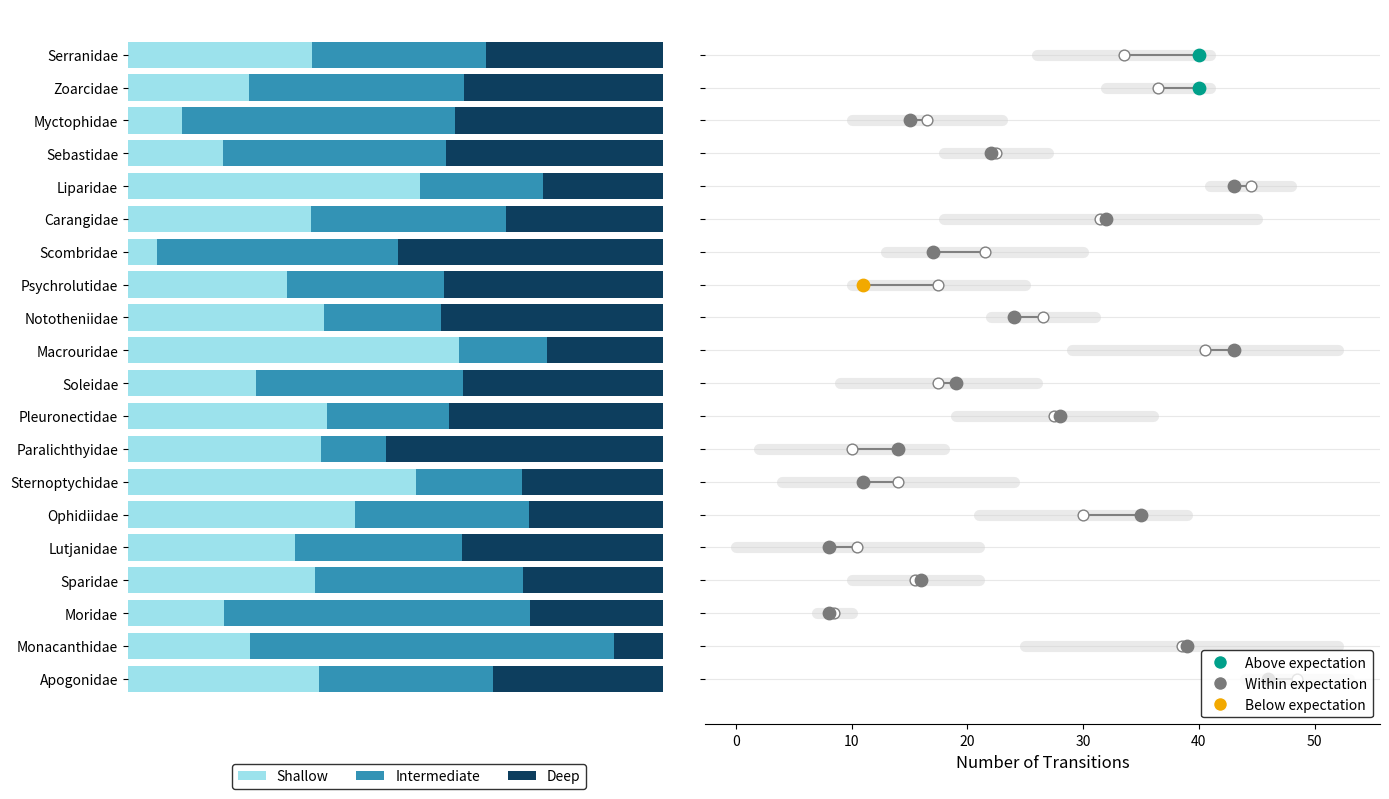

Source code (Python):
import matplotlib
matplotlib.use('Agg')
import matplotlib.pyplot as plt
import numpy as np

def main():
    np.random.seed(123)
    
    families = [
        "Serranidae", "Zoarcidae", "Myctophidae", "Sebastidae", "Liparidae",
        "Carangidae", "Scombridae", "Psychrolutidae", "Nototheniidae", "Macrouridae",
        "Soleidae", "Pleuronectidae", "Paralichthyidae", "Sternoptychidae", "Ophidiidae",
        "Lutjanidae", "Sparidae", "Moridae", "Monacanthidae", "Apogonidae"
    ][::-1]
    
    n = len(families)
    
    # Fake stacked bar data
    shallow = np.random.rand(n)
    intermediate = np.random.rand(n)
    deep = np.random.rand(n)
    total = shallow + intermediate + deep
    shallow /= total
    intermediate /= total
    deep /= total
    
    # Fake dumbbell data
    transitions = np.random.randint(5, 50, n)
    lower_bound = np.maximum(0, transitions - np.random.randint(1, 15, n))
    upper_bound = transitions + np.random.randint(1, 15, n)
    
    status = []
    for i in range(n):
        if transitions[i] < lower_bound[i] + (upper_bound[i] - lower_bound[i])*0.2:
            status.append('Below expectation')
        elif transitions[i] > lower_bound[i] + (upper_bound[i] - lower_bound[i])*0.8:
            status.append('Above expectation')
        else:
            status.append('Within expectation')
            
    fig, (ax1, ax2) = plt.subplots(1, 2, figsize=(14, 8), sharey=True, gridspec_kw={'width_ratios': [1, 1.2]})
    fig.patch.set_facecolor('white')
    
    # --- Left plot (Stacked Bar) ---
    c_shallow = '#9CE2EC'
    c_inter = '#3393B5'
    c_deep = '#0D3E5E'
    
    y_pos = np.arange(n)
    ax1.barh(y_pos, shallow, color=c_shallow, label='Shallow')
    ax1.barh(y_pos, intermediate, left=shallow, color=c_inter, label='Intermediate')
    ax1.barh(y_pos, deep, left=shallow+intermediate, color=c_deep, label='Deep')
    
    ax1.set_yticks(y_pos)
    ax1.set_yticklabels(families, fontsize=10)
    ax1.spines['top'].set_visible(False)
    ax1.spines['right'].set_visible(False)
    ax1.spines['left'].set_visible(False)
    ax1.spines['bottom'].set_visible(False)
    ax1.set_xticks([])
    
    # legend 1
    ax1.legend(loc='lower center', bbox_to_anchor=(0.5, -0.1), ncol=3, frameon=True, edgecolor='black')
    
    # --- Right plot (Dumbbell) ---
    ax2.set_xlabel("Number of Transitions", fontsize=12)
    ax2.grid(True, axis='y', linestyle='-', color='lightgray', alpha=0.5)
    
    c_above = '#00A08A'
    c_within = '#7A7A7A'
    c_below = '#F2A900'
    
    for i in range(n):
        # Background expectation range
        ax2.plot([lower_bound[i], upper_bound[i]], [i, i], color='#EAEAEA', linewidth=8, solid_capstyle='round', zorder=1)
        
        # Connect to zero? No, the line goes from the dot to ... wait, in the image, 
        # it seems like dots are connected to hollow circles. 
        # Let's add a hollow circle at expectation mean
        exp_mean = (lower_bound[i] + upper_bound[i]) / 2
        ax2.plot([transitions[i], exp_mean], [i, i], color='gray', linewidth=1.5, zorder=2)
        
        # Draw expected mean as hollow circle
        ax2.scatter([exp_mean], [i], facecolor='white', edgecolor='gray', s=60, zorder=3)
        
        # Draw actual dot
        if status[i] == 'Above expectation': color = c_above
        elif status[i] == 'Below expectation': color = c_below
        else: color = c_within
        ax2.scatter([transitions[i]], [i], color=color, s=80, zorder=4)
        
    ax2.spines['top'].set_visible(False)
    ax2.spines['right'].set_visible(False)
    ax2.spines['left'].set_visible(False)
    
    # Fake legend handles
    from matplotlib.lines import Line2D
    handles = [
        Line2D([0], [0], marker='o', color='w', markerfacecolor=c_above, markersize=10, label='Above expectation'),
        Line2D([0], [0], marker='o', color='w', markerfacecolor=c_within, markersize=10, label='Within expectation'),
        Line2D([0], [0], marker='o', color='w', markerfacecolor=c_below, markersize=10, label='Below expectation')
    ]
    ax2.legend(handles=handles, loc='lower right', frameon=True, edgecolor='black')
    
    plt.tight_layout()
    plt.savefig("output_scientific_viz_1.png", dpi=300, bbox_inches='tight')
    print("Saved demo_scientific_viz_1.png")

if __name__ == "__main__":
    main()
